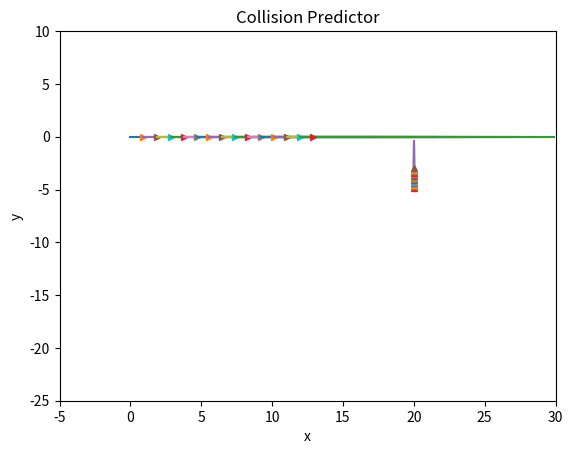

Python code for this plot:
import numpy as np
import matplotlib.pyplot as plt

'''
TO DO: 
-> modify the stopping condition
1. add the stopping condition of the collision ball instead of only one direction
2. what if the vehicle have actually passed the collision scenario
-> dynamics update
1. include acceleration in the dynamics
2. check the velocity profile update system
3. angular velocity and steering angle dynamics
4. inclusion of curvy roads and intersection scenario
5. different time horizons for ego vehicle and traffic participants 
6. head-to-head and lane merge scenario 
-> scenario change
1. think about the motion of the traffic participants in both direction
2. adding vehicles with angular velocities 
3. adding bounds of the vehicle motion
4. changing the vehicle from a point object to a box
5. adding uncertainities into the velocity profile of the traffic participants
6. add more traffic participants and check their collision probability
7. simulate everything on the gazebo
8. fusion from camera and radar data
-> plotting
1. plotting the velocity profiles
2. add road boundaries 
'''

horizon = 10                                    # length of velocity profile 
future_horizon = 20                             # number of time steps
max_time = 5                                    # future time horizon
t = np.linspace(0, max_time,future_horizon)     # time steps

# for car
start_pos_car = 0
x_car = [start_pos_car]*future_horizon
u_car = 3                                       # initial velocity of the car    
a_car = 0                                       # acceleration of the car

# for pedestrian
start_pos_ped = -5
y_ped = [start_pos_ped]*future_horizon
u_ped = 0.5                                     # initial velocity of the pedestrian
a_ped = 0                                       # acceleration of the pedestrian

# plotting 
y_car = [0]*future_horizon 
x_ped = [20]*future_horizon
plt.title("Collision Predictor")
plt.xlabel("x")
plt.ylabel("y")
plt.xlim(-5,30)
plt.ylim(-25,10)

# stopping function
def stop(car,ped):
    if np.sqrt(car**2+ped**2) < 0.5:
        print("!!STOP!!")
        return False
    return True

### MERGE
while stop(y_car[-1], y_ped[-1]):
    vel_profile_car = []
    vel_profile_ped = []
    for _ in range(horizon):
        noise_car = np.random.random()          # noise in the velocity profile of car
        vel_profile_car.append(u_car+noise_car)
        noise_ped = np.random.random()          # noise in the velocity profile of pedestrian
        vel_profile_ped.append(u_ped+noise_ped/10)

    # car dynamics
    avg_vel_car = np.mean(vel_profile_car)
    # update the x_car[1] by the actual position of the car
    x_new = x_car[1] + np.multiply(avg_vel_car, t) + 0.5*a_car*np.square(t)
    x_car = x_new

    # pedestrian dynamics
    avg_vel_ped = np.mean(vel_profile_ped)
    # update the y_ped[1] by the actual position of the pedestrian
    y_new = y_ped[1] + np.multiply(avg_vel_ped, t) + 0.5*a_ped*np.square(t)
    y_ped = y_new

    # plotting
    plt.plot(x_car, y_car)
    plt.plot(x_car[1], y_car[1], marker='>', markersize=5)
    plt.plot(x_ped, y_ped)
    plt.plot(x_ped[1], y_ped[1], marker='^', markersize=5)
    plt.pause(0.2)

plt.show()

'''
old code
### vars
vel_profile = []                                # velocity profile
obs_distance = 40                               # distance from the obstacle 

### for ego agent
while x_car[-1] < obs_distance:
    for _ in range(horizon):
        noise = np.random.random()              # adding noise to the velocity profile
        vel_profile.append(u+noise)

    avg_vel = np.mean(vel_profile)

    x_new = x_car[1] + np.multiply(avg_vel, t) + 0.5*a*np.square(t)

    x_car = x_new
    print(x_car)
    plt.plot(x_car, y_car)
    plt.plot(x_car[1], y_car[1], marker='>', markersize=7)
    plt.pause(0.2)

### for pedestrian
while y_ped[-1] < 0:
    for _ in range(horizon):
        # noise = np.random.random()              # adding noise to the velocity profile
        noise = 0
        vel_profile.append(u_ped+noise)

    avg_vel = np.mean(vel_profile)

    y_new = y_ped[1] + np.multiply(avg_vel, t) + 0.5*a*np.square(t)

    y_ped = y_new

    plt.plot(x_ped, y_ped)
    plt.plot(x_ped[1], y_ped[1], marker='^', markersize=7)
    plt.pause(0.2)

    print(y_ped)
'''
